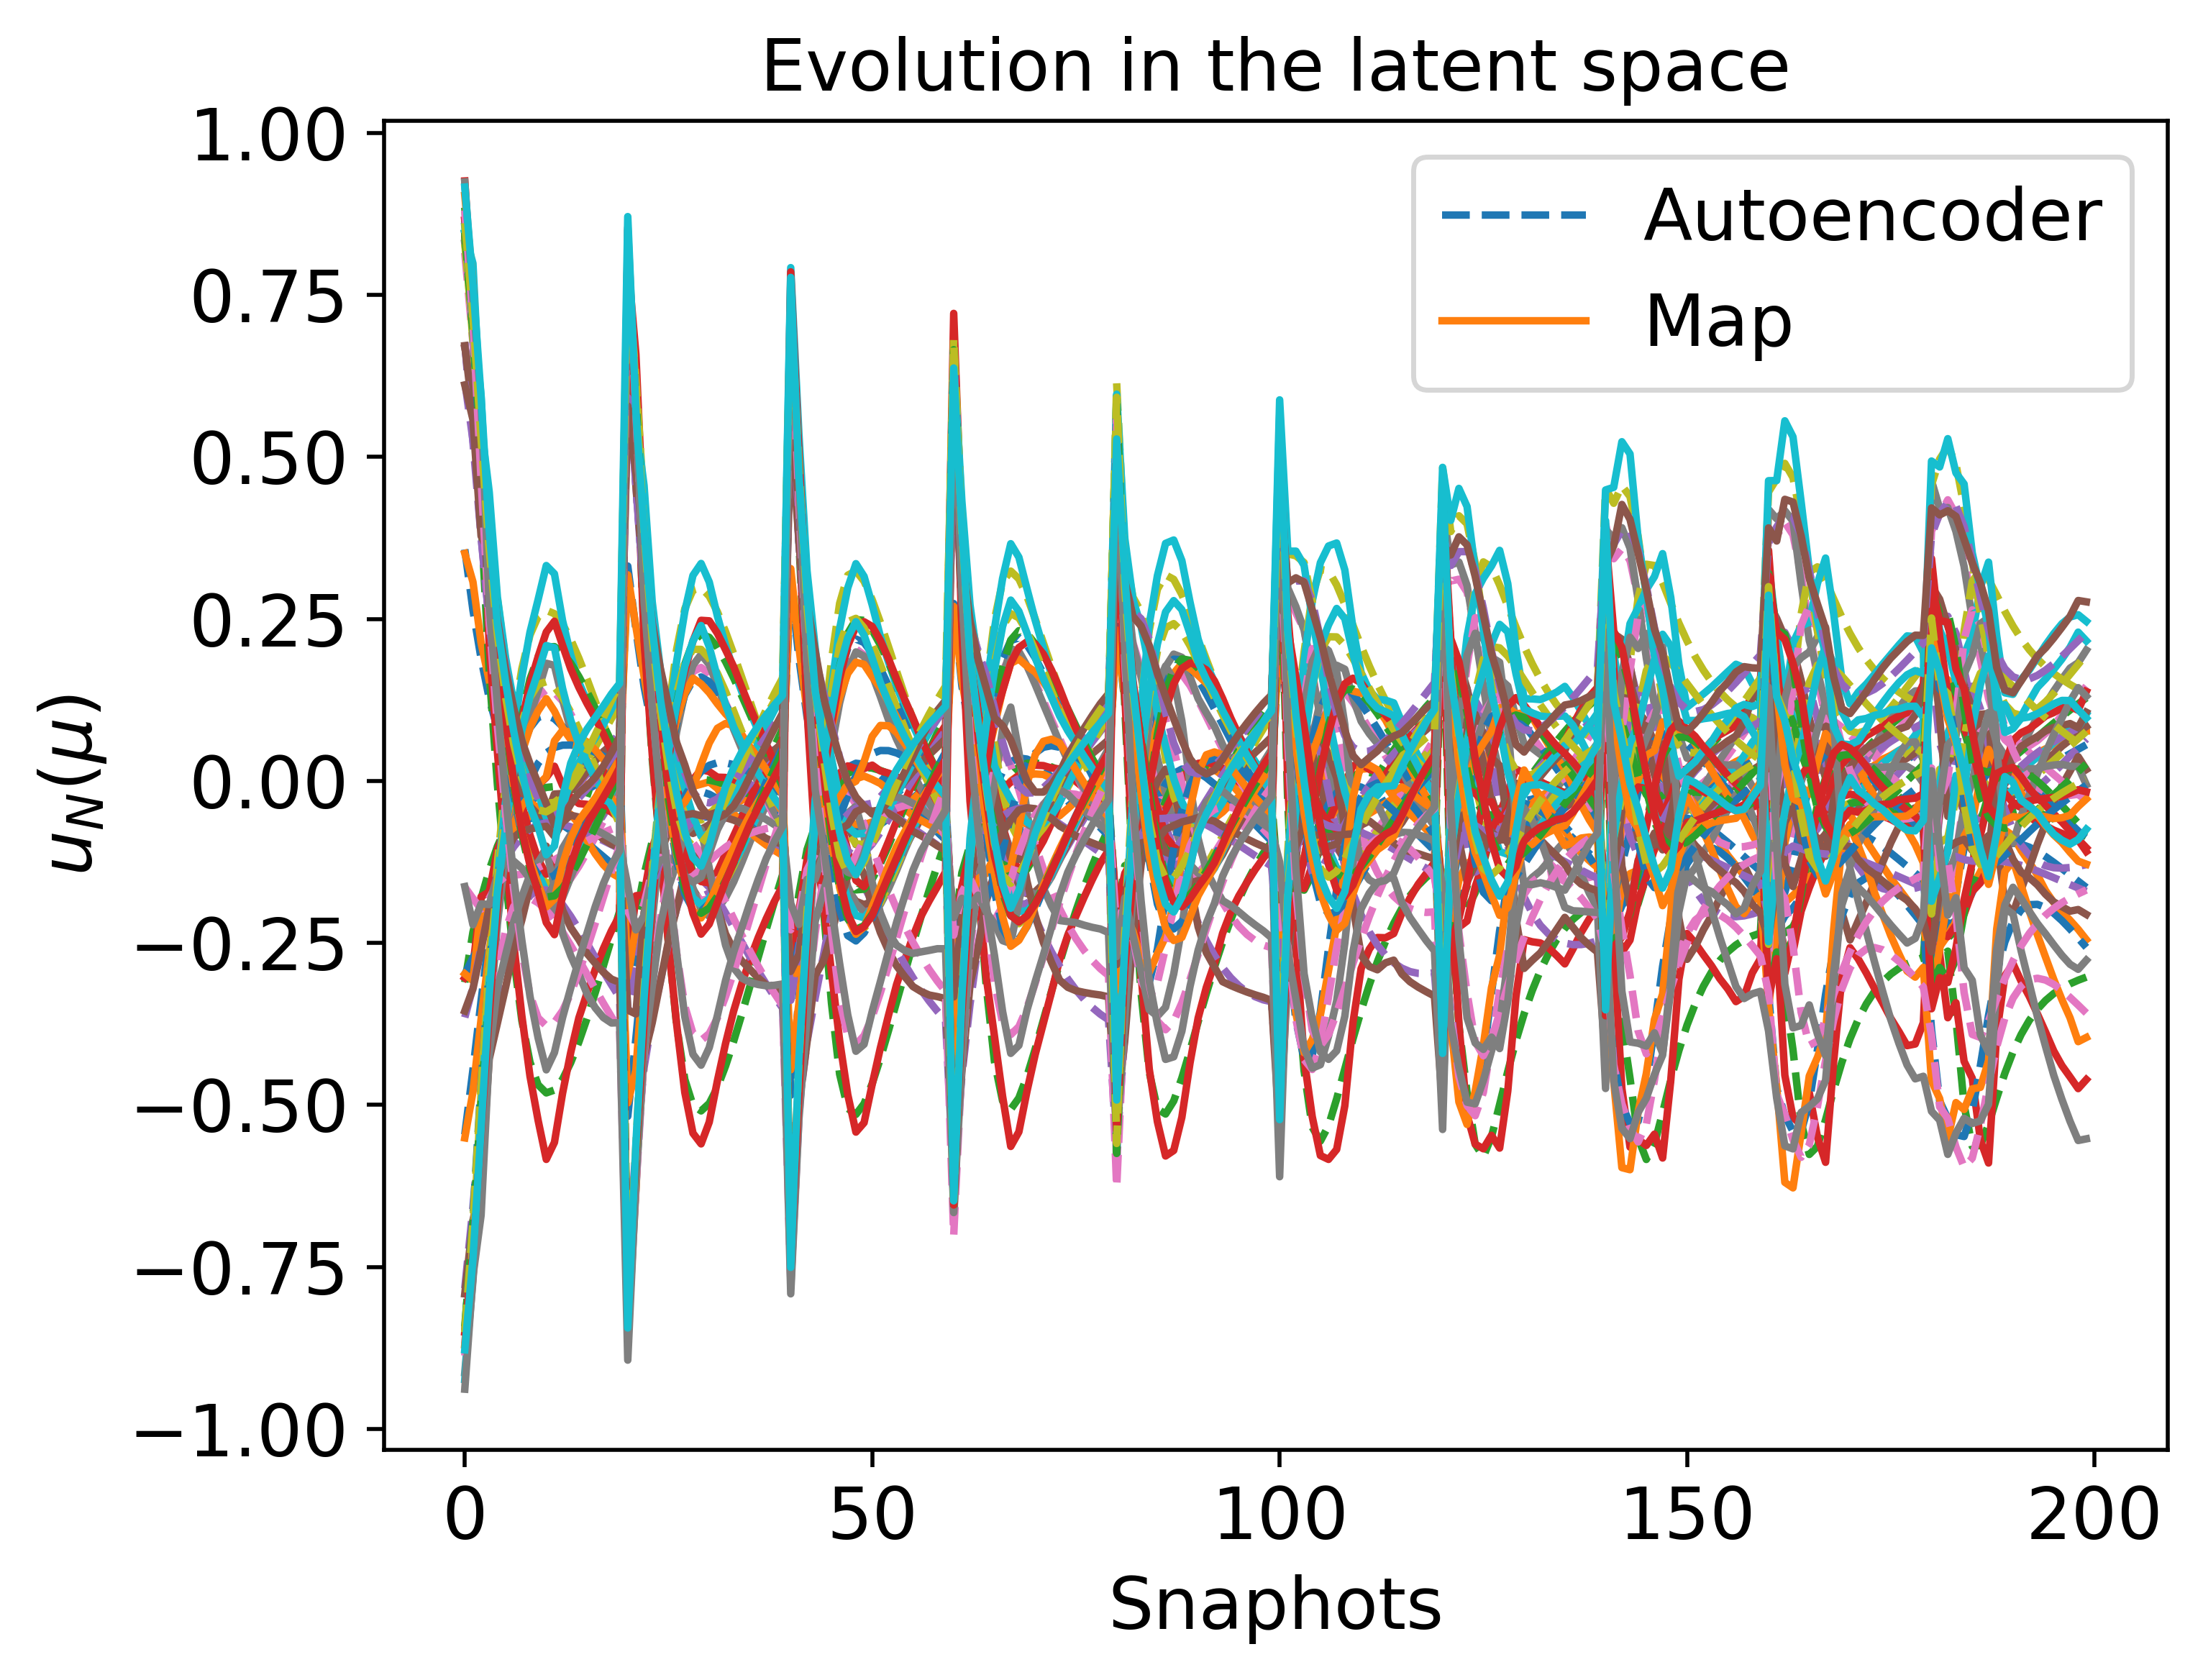

The data file committed next to this chart (first rows):
2.637245658725969055e-01, 6.869839062653613215e-01, 5.232900285122348283e-01, 6.760790569687918916e-01, 6.790269042629314411e-01, -4.457619717856318164e-01, -2.334893590035997113e-01, -6.574652665813420782e-01, -7.191199417153781859e-01, -7.138979198193780018e-01, -6.726494318059439426e-01, 6.909534429987570503e-01, 5.389959184166972506e-01, -7.443855795652210006e-01, 6.946529210505867358e-01, -2.727085872160354141e-01, -6.844119876424451521e-01, -3.185797134733105995e-01, -1.813261310605603360e-01, -6.807844055704123098e-01, 6.981235785168501407e-01, 6.976346174659533439e-01, 5.259827878446828864e-01, 7.090784250731352323e-01
1.888204520791733343e-01, 4.046742611515397048e-01, 3.762681473885334249e-01, 5.122800846792783247e-01, 4.859218902667531426e-01, -3.389898857529521914e-01, -1.816676377739930015e-01, -5.165058820686520002e-01, -5.253514653383757338e-01, -4.832820475343603261e-01, -4.669983176444529316e-01, 5.049431644045302425e-01, 3.791733404449251776e-01, -5.549433606885290082e-01, 5.456519465774163358e-01, -2.505403576652120989e-01, -4.965394404469004042e-01, -2.558826464573850656e-01, -1.978072045529630785e-01, -4.711536850304731128e-01, 4.867366746077229078e-01, 5.103448079007005811e-01, 4.296472608523692616e-01, 4.638595731864390004e-01
1.274594341424556965e-01, 1.669024228736200599e-01, 2.464430507383239821e-01, 3.523311858782661732e-01, 3.130123043019577556e-01, -2.405217432199087679e-01, -1.374840568806320606e-01, -4.116714135014422626e-01, -3.481213671783908170e-01, -2.792734531767329109e-01, -2.901156705837271699e-01, 3.424668042992146111e-01, 2.443286201325217122e-01, -3.988533513957666088e-01, 4.025340384533623861e-01, -2.054009422156833353e-01, -3.245641426793363649e-01, -1.969606074432547205e-01, -1.811797456179641830e-01, -2.887392963845174521e-01, 3.006954186254606198e-01, 3.359327562667430156e-01, 3.337292870063252592e-01, 2.469868416125002852e-01
4.554424121826870092e-02, -1.473637454251758849e-01, 5.128988742954544017e-02, 1.056754682035814380e-01, 8.033022734191090641e-02, -1.135561161557292614e-01, -7.265512413586829032e-02, -2.831970693800668348e-01, -1.037155318889482758e-01, -4.777428724540051450e-03, -6.751527195600440234e-02, 1.198266037993062361e-01, 8.026303488917056750e-02, -2.306667227580227464e-01, 1.859359761135660483e-01, -1.114092608344072199e-01, -7.484151156503164593e-02, -1.221759266348172168e-01, -1.468412374376307505e-01, -5.038782787873320734e-02, 5.909548038713386547e-02, 8.545764494315663540e-02, 1.761598077019440600e-01, -4.929648205245244774e-02
-2.233218935867092858e-02, -4.339942809040862604e-01, -1.231087955474636647e-01, -1.209354092047588008e-01, -1.157405454909542358e-01, -5.793990110721724401e-02, -2.142753149465307511e-02, -1.768595491644552320e-01, 1.035597787700235500e-01, 2.251823334921285724e-01, 8.192933326587863163e-02, -9.737384693699741023e-02, -2.625165358039718150e-02, -1.805962223251376675e-01, 1.483175709966981027e-03, 1.941483500674589819e-03, 1.573055025897669712e-01, -7.435015388966313699e-02, -1.392213173750686539e-01, 1.291207573783622053e-01, -1.236380580119350731e-01, -1.363538031323421884e-01, 2.555057802130245807e-03, -3.297816792571669486e-01
-3.693460231633537150e-02, -4.813739888687413870e-01, -1.540497503169576399e-01, -1.709251551223808507e-01, -1.572646702104432137e-01, -5.675627358849708037e-02, -9.961242213472942808e-03, -1.683093826716004493e-01, 1.406685672483021510e-01, 2.634346286180806462e-01, 1.017614056246141652e-01, -1.417213389644625954e-01, -4.140799261549549942e-02, -1.993923015282161315e-01, -3.456887049049604116e-02, 4.314916021655212930e-02, 2.067798229154524381e-01, -6.467575421977521388e-02, -1.278145471645498188e-01, 1.532500981971074983e-01, -1.512826057894926524e-01, -1.793229177858594314e-01, -4.435969191020502217e-02, -3.778068581333269282e-01
-3.674772806048762913e-02, -4.769563648163528402e-01, -1.517855045356838739e-01, -1.727831590641999426e-01, -1.567115342063645778e-01, -6.126022128738142086e-02, -8.798461504651624784e-03, -1.767871681728131195e-01, 1.367425905256730023e-01, 2.581511447797087966e-01, 9.606807086498780901e-02, -1.390885987277765412e-01, -3.760647022257577327e-02, -2.145740875894215915e-01, -3.301453162654361534e-02, 5.171231706498641278e-02, 2.073708428567445361e-01, -6.487220336786592156e-02, -1.215125147851641579e-01, 1.453516922088340935e-01, -1.456267865652485505e-01, -1.771762850343497342e-01, -4.902285788140354345e-02, -3.724647180695507265e-01
-2.816707882903249707e-02, -4.347454167866353081e-01, -1.284803476836513525e-01, -1.505080860375431484e-01, -1.313005713208705294e-01, -7.629631234049513711e-02, -1.160722289795367360e-02, -2.089275797499788589e-01, 1.033857738726372960e-01, 2.183158454625705736e-01, 6.768340710415650385e-02, -1.066030320343137189e-01, -1.757193797990163134e-02, -2.536479127467535233e-01, -8.394913855855038257e-03, 5.542958748398324476e-02, 1.817836226815932599e-01, -7.073158495494714926e-02, -1.073222702177549226e-01, 1.062681677779287459e-01, -1.123251952913780771e-01, -1.465382819324588526e-01, -3.766596818854741485e-02, -3.280346899979543762e-01
-2.149519023227696932e-02, -4.028005186947056226e-01, -1.115345169147228532e-01, -1.316585243787841142e-01, -1.114386180716546576e-01, -8.566641000505667569e-02, -1.460212618383094525e-02, -2.291921933270604783e-01, 7.932733915454016904e-02, 1.894696947884770555e-01, 4.862181293267823362e-02, -8.272181301338805970e-02, -3.999279780709060449e-03, -2.757298972495184630e-01, 1.000014114198848406e-02, 5.326596874678717758e-02, 1.611863469085732525e-01, -7.528884400677773869e-02, -9.993223118061607402e-02, 7.994415001454360792e-02, -8.935187192398846845e-02, -1.236320904233870616e-01, -2.603992050296228752e-02, -2.954499232749723814e-01
-1.393889832294617319e-02, -3.663633474068620499e-01, -9.275549247431716382e-02, -1.099346218457279839e-01, -8.898548087716892652e-02, -9.571731414515706471e-02, -1.824780888283396643e-02, -2.505871162151004916e-01, 5.274691648180053483e-02, 1.573756013099219808e-01, 2.786719604124799146e-02, -5.631223654383928079e-02, 1.081198404300611274e-02, -2.983596602588447499e-01, 3.046888505641843700e-02, 4.944389051972303967e-02, 1.377695960230505556e-01, -8.049069027714741975e-02, -9.274933326780417098e-02, 5.136965486072772591e-02, -6.425831916022251011e-02, -9.809404096742932455e-02, -1.224533861450993223e-02, -2.589191990055387249e-01
-5.818804178315694145e-03, -3.269129569429742865e-01, -7.292475312864439563e-02, -8.641898868816030865e-02, -6.498730489890366946e-02, -1.061631979136526266e-01, -2.234855405379922166e-02, -2.722825681015225707e-01, 2.481136023319818404e-02, 1.234305694657960861e-01, 6.154285882050102886e-03, -2.857999306500654674e-02, 2.633080845726156263e-02, -3.208918011154598959e-01, 5.209054504542956487e-02, 4.440538692089687073e-02, 1.126617129265775757e-01, -8.613469563346304314e-02, -8.600678023987502752e-02, 2.168731847997803358e-02, -3.806331495949093202e-02, -7.108199148176638782e-02, 2.906673650751145921e-03, -2.199784606138495135e-01
2.000596904904251155e-02, -2.009823178689482681e-01, -1.175355149508462357e-02, -1.178367681317861113e-02, 9.894388735854625985e-03, -1.380476910335284024e-01, -3.614109594832228683e-02, -3.344146242281524906e-01, -6.004129086309643176e-02, 1.947007064318499736e-02, -6.031154380615778854e-02, 5.544427359688519630e-02, 7.396781484054935907e-02, -3.840626223095535141e-01, 1.184635850927537454e-01, 2.464209221883169668e-02, 3.403875717233240117e-02, -1.044630481657031623e-01, -6.968598708906226236e-02, -6.695528689571950132e-02, 4.099072811326810034e-02, 1.181763753028628253e-02, 5.175843251328866856e-02, -9.892827658412448044e-02
3.316882276783287287e-01, 8.196434234632666849e-01, 6.312825069233033437e-01, 7.721732094617833608e-01, 7.898716157717697861e-01, -5.175348349384236712e-01, -2.863150991700396664e-01, -7.325396992770164539e-01, -8.188249129450295705e-01, -8.266536465454356053e-01, -7.965894212378737960e-01, 7.951255065221678464e-01, 6.289594897232815285e-01, -8.370946906641846263e-01, 7.891369222283500795e-01, -3.135823540745815707e-01, -7.919647480220716185e-01, -3.541021979788882001e-01, -2.008664579366015168e-01, -7.953403627668326203e-01, 8.118301740271274269e-01, 7.977770437634555956e-01, 5.916286760830699043e-01, 8.234433449848923559e-01
1.458454596893173361e-01, 2.252242798146965319e-01, 2.817617823190861071e-01, 3.841512744350666919e-01, 3.485888530725994583e-01, -2.672730516698559322e-01, -1.448401528900686575e-01, -4.420684699539636497e-01, -3.806796448165497559e-01, -3.185456139352747518e-01, -3.366550216327810485e-01, 3.866373837833782523e-01, 2.861654036760903352e-01, -4.230529841663037693e-01, 4.268455069094502230e-01, -2.177457462951630784e-01, -3.566574606980266737e-01, -2.202435189866658316e-01, -1.890913030777733039e-01, -3.219429106321302636e-01, 3.373223040547037033e-01, 3.664902379829680923e-01, 3.567441448411038940e-01, 2.979729502471024638e-01
7.947271729670024598e-02, 3.435077550559003517e-02, 1.425708853428016842e-01, 2.100962647942493100e-01, 1.776592650255486849e-01, -1.629056178367292995e-01, -9.303544517761586086e-02, -3.668320550622783949e-01, -2.105724489930433652e-01, -1.358074326224353034e-01, -1.640476939274679025e-01, 2.366090459393939138e-01, 1.642488040837265517e-01, -2.946332495289148423e-01, 2.643337785684508612e-01, -1.407281529874239989e-01, -1.811083100103935417e-01, -1.610930091810935105e-01, -1.372613319876852811e-01, -1.497294507683225584e-01, 1.615003052623916469e-01, 1.905384679579244511e-01, 2.467329939575212960e-01, 1.138602729974186878e-01
3.666902020200796253e-02, -1.097358862373701283e-01, 4.268493859380762673e-02, 8.911528975683688514e-02, 6.497050170941530423e-02, -9.642967258027961008e-02, -5.838027770428825397e-02, -3.093023013277167999e-01, -9.300673765870894061e-02, -5.760117495887553604e-03, -5.385600320397171403e-02, 1.333862726282594446e-01, 8.461456098589238695e-02, -2.117112678558945305e-01, 1.536822703232209320e-01, -9.333823920757418346e-02, -6.018439162780678947e-02, -1.247111655500341837e-01, -1.180123851195983287e-01, -3.311668682007062187e-02, 4.478873838646738048e-02, 6.874575893812848171e-02, 1.693337009995612152e-01, -2.056978797848651661e-02
6.344920388530517208e-03, -2.517016145483319534e-01, -3.720033822008908531e-02, -3.999475776383137199e-03, -2.133218870404008857e-02, -5.680031243841617006e-02, -3.422495969982938813e-02, -2.499187439638277108e-01, 2.963035251362531632e-03, 1.080222505637715574e-01, 2.621114656540255577e-02, 4.599768879382230835e-02, 2.680470797678814743e-02, -1.467849351866573337e-01, 7.295884012599089530e-02, -6.771042754557025922e-02, 3.687142919800366625e-02, -1.037133896376219860e-01, -1.288989551714343207e-01, 6.034055836050103427e-02, -4.771491468384764234e-02, -2.866046834453878436e-02, 1.095272117888605734e-01, -1.485831055592944649e-01
-1.859888603064587670e-02, -3.772720997074512916e-01, -1.026894653039334693e-01, -8.096251201687995613e-02, -9.458446801306773233e-02, -3.371522194578957521e-02, -1.675004178306898836e-02, -1.958961724029679441e-01, 8.359572176469955151e-02, 2.033726483420613962e-01, 8.937264612428835742e-02, -3.489100404318506987e-02, -2.009618448486228531e-02, -1.033751521061529177e-01, 1.027687565778572822e-02, -4.709414430206741720e-02, 1.195452285576025508e-01, -8.818386325803924397e-02, -1.463335452124473191e-01, 1.349795682042752576e-01, -1.235945286595362541e-01, -1.094922213458204008e-01, 5.658591593475510023e-02, -2.651755047095665230e-01
-3.828691236563984412e-02, -4.605266295369805918e-01, -1.484707402116940689e-01, -1.379958301161421375e-01, -1.500504385668892104e-01, -2.132961793707885065e-02, -5.335378910121696752e-03, -1.614265893002139740e-01, 1.399762314152369069e-01, 2.658409035332578996e-01, 1.330109519004338825e-01, -9.994856370768247233e-02, -5.514763682995351551e-02, -8.847724242201117362e-02, -3.287571433132358001e-02, -2.388209475317368269e-02, 1.803833820658834186e-01, -7.392255415464875357e-02, -1.525002007349178790e-01, 1.826615976759344007e-01, -1.743685754186506398e-01, -1.664053063029288237e-01, 1.242874116646449853e-02, -3.473727188224043361e-01
-5.074153995864862099e-02, -5.004560105940097925e-01, -1.725784120657010978e-01, -1.716397100116630325e-01, -1.826683399764373328e-01, -1.620939238614925448e-02, 5.999956137949776034e-04, -1.485778973964015093e-01, 1.688801075034918886e-01, 2.947547290440383216e-01, 1.555260487162222760e-01, -1.404220186452953545e-01, -7.550912271057966252e-02, -9.486637394910601984e-02, -5.528162928888123023e-02, -1.703213570094986489e-03, 2.148667379714855052e-01, -6.231068985247922160e-02, -1.468968461064332764e-01, 2.032206890573964864e-01, -1.980894202092241818e-01, -1.964749267144762501e-01, -1.731471623545041694e-02, -3.895927016856848835e-01
-5.591176315695704779e-02, -5.091640736880823637e-01, -1.789194058338821891e-01, -1.843816070137006546e-01, -1.942692292926705144e-01, -1.635883944256864148e-02, 2.365326612842538062e-03, -1.513884679572108927e-01, 1.751144971287169616e-01, 2.984139007535356325e-01, 1.604785856571915303e-01, -1.567398061295722234e-01, -8.226164964890424203e-02, -1.122572047405974854e-01, -6.023982572676773312e-02, 1.462927904707351720e-02, 2.264424545782455778e-01, -5.508788274181629363e-02, -1.358981919992719167e-01, 2.030716406049554446e-01, -2.006649434345603999e-01, -2.041482394498167763e-01, -3.167132344927764409e-02, -4.003709543411000937e-01
-5.105084672813070545e-02, -4.729606916993053245e-01, -1.594286188026056150e-01, -1.686149231794944192e-01, -1.761131385532746507e-01, -2.734526204230141450e-02, -1.536825096509811120e-03, -1.823327631479221833e-01, 1.461169541204336841e-01, 2.611207857749001660e-01, 1.378483987249342069e-01, -1.403069244798967607e-01, -6.905691004707747993e-02, -1.600706485638194176e-01, -3.766438498207271696e-02, 2.816253132803351461e-02, 2.062855584350548332e-01, -5.281354142144181057e-02, -1.123489487254531460e-01, 1.662363820406868586e-01, -1.690301219738991889e-01, -1.780404813020537713e-01, -2.759277203240025067e-02, -3.656236198702169649e-01
-4.422004092287135091e-02, -4.398832276378300543e-01, -1.411995560564978658e-01, -1.490006902254712162e-01, -1.555352596831471312e-01, -3.622376520295106372e-02, -5.546933761074797353e-03, -2.037655071443312538e-01, 1.206755775928881891e-01, 2.304473753983293793e-01, 1.177501339227430277e-01, -1.183561565564331536e-01, -5.515141116670131682e-02, -1.863202045806590101e-01, -1.774878092519260181e-02, 2.807306013629388280e-02, 1.844337866272611481e-01, -5.584705175561227586e-02, -1.021980654420471812e-01, 1.383003191832032908e-01, -1.438639182810408368e-01, -1.539223618876036925e-01, -1.609199787520642841e-02, -3.327607472479550133e-01
-3.585888499234266696e-02, -4.014351951177536071e-01, -1.203355703431296247e-01, -1.253938101346915857e-01, -1.312079028912631062e-01, -4.639172220742312364e-02, -1.028886005163035661e-02, -2.265215733431456546e-01, 9.196924113442089821e-02, 1.959920552045632258e-01, 9.484406143948000134e-02, -9.200893800293109825e-02, -3.891928193502926236e-02, -2.126144660730817648e-01, 4.788207669420425396e-03, 2.509535159497174733e-02, 1.588102151813242380e-01, -6.056145217321904500e-02, -9.354130261925230894e-02, 1.076430235442347172e-01, -1.160399736804012677e-01, -1.264096096895964139e-01, -1.370423973795740179e-03, -2.946897593689733474e-01
-2.658300670407737903e-02, -3.597624722576285294e-01, -9.810712304025434594e-02, -9.950273086992769689e-02, -1.048454272606984955e-01, -5.735337766432929002e-02, -1.548590130621776799e-02, -2.494627972636000446e-01, 6.174731162458196171e-02, 1.596900723493728802e-01, 7.043730554213982475e-02, -6.336780976594058590e-02, -2.143561332584410437e-02, -2.382552809802621352e-01, 2.861218164418113594e-02, 2.007063463075317924e-02, 1.311737803043864503e-01, -6.640779689358021487e-02, -8.640735132518123640e-02, 7.588792851766140712e-02, -8.707575371962036903e-02, -9.722319364233515671e-02, 1.522721016189983352e-02, -2.537424332136578031e-01
-6.766311793880191300e-03, -2.724982463566651969e-01, -5.251990210043881030e-02, -4.503061561386856315e-02, -5.009490885392665904e-02, -8.035041826430418255e-02, -2.655965098480813844e-02, -2.933604139561972746e-01, 8.690786582842841956e-04, 8.636014237924548309e-02, 2.020730855874654230e-02, -4.155911019707790935e-03, 1.481979800385630625e-02, -2.859731084585256933e-01, 7.701963269424307035e-02, 6.062966746494540156e-03, 7.403097299964517264e-02, -8.009078745515182951e-02, -7.644719170055885860e-02, 1.298388643569862305e-02, -2.923704575760589439e-02, -3.787850949552593049e-02, 5.088441594852024380e-02, -1.691767100752565312e-01
3.325190563505716918e-03, -2.288522383058941567e-01, -3.002252640572105127e-02, -1.771400882898593529e-02, -2.291019006025588403e-02, -9.196746229725005772e-02, -3.221951855102438839e-02, -3.136750512787317424e-01, -2.861158902995760214e-02, 5.078884169538719351e-02, -4.708755340502758166e-03, 2.499223094850006738e-02, 3.288935102768890395e-02, -3.076692098298690614e-01, 1.007148279333177077e-01, -2.199529150304398682e-03, 4.575195564509063062e-02, -8.747952601375849624e-02, -7.340673346127037091e-02, -1.704369591422841973e-02, -1.346194394864228113e-03, -8.889143268223454256e-03, 6.901054415924526286e-02, -1.274531758347114963e-01
2.323750287680924689e-02, -1.445489951502887116e-01, 1.325642050752418727e-02, 3.533438325341448777e-02, 2.948643274349028315e-02, -1.148372345144621220e-01, -4.346477823627924869e-02, -3.504782135499317497e-01, -8.421968559309962743e-02, -1.626604035695194961e-02, -5.293472936084823305e-02, 8.059471907012395742e-02, 6.800760445910349061e-02, -3.465395432880390980e-01, 1.459708686469957106e-01, -2.010087746804720132e-02, -8.603104496877891569e-03, -1.026819100380475802e-01, -7.059907361080608457e-02, -7.292069837434782265e-02, 5.121734691270572043e-02, 4.625161738552056867e-02, 1.045944181825704256e-01, -4.782916026918507257e-02
4.684767231217091404e-02, -4.969590216880219458e-02, 7.286334268145935877e-02, 1.258216933828522899e-01, 9.264956488707221105e-02, -1.102677387275965565e-01, -6.876941710992344470e-02, -3.345594472655402107e-01, -1.254840069128375646e-01, -4.825136309096336035e-02, -8.404983517508650415e-02, 1.627944008953116639e-01, 1.051831156808773760e-01, -2.351620820963573610e-01, 1.828742010657182226e-01, -1.062446510673931421e-01, -9.417075444423560204e-02, -1.302467103586725516e-01, -1.119513336844237122e-01, -6.435573431982673231e-02, 7.574544985305202427e-02, 1.035074641534084183e-01, 1.913697455061853514e-01, 2.833283049006402043e-02
-4.493024384849179237e-02, -4.523762182886583716e-01, -1.472079191166267009e-01, -1.251299618239674893e-01, -1.642763907523636935e-01, 5.525718784340912307e-03, -2.730526553804010510e-03, -1.565442364696002508e-01, 1.483752631118671617e-01, 2.740390297501530403e-01, 1.635592471513753476e-01, -9.540256979009657801e-02, -7.999293593120242185e-02, -2.484122225177463894e-02, -3.389533702369709744e-02, -5.559395070531265859e-02, 1.760119749822282309e-01, -6.567305222231809014e-02, -1.538324305116545720e-01, 2.088377689318970665e-01, -1.983976272368409011e-01, -1.662653661803948635e-01, 3.681761796098968059e-02, -3.378532683296840422e-01
-6.474926952061256513e-02, -5.052714820818822172e-01, -1.864070062837475117e-01, -1.788040892411130178e-01, -2.117001874084857294e-01, 2.136010402055568691e-02, 1.124618839156645012e-02, -1.385693997867194216e-01, 1.918286264282909603e-01, 3.175673295230577176e-01, 2.050766542654257341e-01, -1.464498394535452830e-01, -1.083621609992111018e-01, -1.684386933868487965e-02, -7.768498033495216393e-02, -2.238666538806287701e-02, 2.277373791226009192e-01, -5.161772000914431613e-02, -1.398420104768064720e-01, 2.456477113159350190e-01, -2.386108057605103028e-01, -2.127519600980080361e-01, -3.922940794574398225e-03, -3.933143703027069948e-01
-7.508298793356336931e-02, -5.146549613250234190e-01, -2.020819120857376416e-01, -2.051946930761758825e-01, -2.301944745860159958e-01, 2.734027376747867610e-02, 1.884923045598647234e-02, -1.443771591656898834e-01, 2.037758117284411974e-01, 3.242889689236632678e-01, 2.190612462856599552e-01, -1.680395610500574066e-01, -1.167385287505624675e-01, -3.598768743364365308e-02, -9.724518757991361395e-02, 8.386182984677753235e-03, 2.490254083250528216e-01, -4.233196937623406181e-02, -1.155013713441650214e-01, 2.509829318200782478e-01, -2.468131126062942660e-01, -2.288248877994026043e-01, -2.818790098556481563e-02, -4.066138268360995900e-01
-7.723607282039696154e-02, -4.980716945683176800e-01, -2.005905592714527508e-01, -2.094859552421582394e-01, -2.273381767445985246e-01, 2.576193297313263131e-02, 2.114851825952282147e-02, -1.627910326425695831e-01, 1.944293123252294198e-01, 3.081991612220369992e-01, 2.136344557229150620e-01, -1.670042660092830311e-01, -1.111108708688293700e-01, -6.714594975516369191e-02, -9.772107938064850119e-02, 2.997080148763867427e-02, 2.478384049858163296e-01, -3.853638791931945223e-02, -9.176778399701999989e-02, 2.363152865226714749e-01, -2.345290065276528779e-01, -2.234662974145807390e-01, -3.684744543626994329e-02, -3.930357053201062323e-01
-7.374746810847462863e-02, -4.670235358962414596e-01, -1.884603058101129158e-01, -1.991033497977368893e-01, -2.113123377404212133e-01, 1.914409792401968596e-02, 1.984273795478634292e-02, -1.864922932650669440e-01, 1.728319794289797096e-01, 2.796243131577754171e-01, 1.966244278371513943e-01, -1.515193822354008180e-01, -9.729795084786892201e-02, -1.016569253500298337e-01, -8.594276345447390830e-02, 4.213991014948732794e-02, 2.327352081794490379e-01, -3.926170017970814080e-02, -7.270108769449985797e-02, 2.107059725567043129e-01, -2.110896363770806694e-01, -2.052662424652618445e-01, -3.423123892819505965e-02, -3.640605794583350319e-01
-6.678760948557596611e-02, -4.280960288250411083e-01, -1.702954557780528566e-01, -1.799131045547558150e-01, -1.879442606799865412e-01, 9.446494215132371711e-03, 1.632105589769836107e-02, -2.117529811819053587e-01, 1.448955270885507463e-01, 2.447656184741674734e-01, 1.733264310345618286e-01, -1.277476248482384835e-01, -7.920797200654357273e-02, -1.357226401117223313e-01, -6.713786833326304548e-02, 4.704848959584297802e-02, 2.097977610185538799e-01, -4.315382912430921342e-02, -5.858345561781948957e-02, 1.797793331713474774e-01, -1.822375832127132445e-01, -1.800755215660582720e-01, -2.446176525120031045e-02, -3.267381912420130319e-01
-5.782274340105821031e-02, -3.851245412193494144e-01, -1.489476483252604178e-01, -1.557672700890068151e-01, -1.608372399310917800e-01, -2.024380382493376918e-03, 1.150123554467801477e-02, -2.367628193033404493e-01, 1.141203873321418039e-01, 2.072044032174878148e-01, 1.469052438451091125e-01, -9.966537624698557085e-02, -5.912773864844675376e-02, -1.678419294345190604e-01, -4.463772785055064585e-02, 4.686807047894123862e-02, 1.827942310304197238e-01, -4.910719787953436027e-02, -4.863712772947238056e-02, 1.467925953037725328e-01, -1.512184419065684682e-01, -1.514503920261780490e-01, -1.044689679328097802e-02, -2.852762452367471058e-01
-3.718179873145339293e-02, -2.956125140100593351e-01, -1.027969559125107568e-01, -1.012084740970506935e-01, -1.030347395693909512e-01, -2.732620072132531386e-02, -1.661288749814219775e-06, -2.829956453798445626e-01, 5.123277954581512139e-02, 1.314423047560637214e-01, 9.119641996710356469e-02, -3.928364083109840005e-02, -1.752428909560898099e-02, -2.245346598101672642e-01, 4.311176194754772970e-03, 3.719596423672190399e-02, 1.246238857317640419e-01, -6.438488706176435927e-02, -3.805932679752970643e-02, 8.124545528739224309e-02, -8.903075701626017580e-02, -9.137270904070281252e-02, 2.360037585351633035e-02, -1.991855615334203189e-01
-2.641058027226338839e-02, -2.515675316710093701e-01, -7.959413886909233460e-02, -7.313954353886331639e-02, -7.431071730006311160e-02, -4.034493194044854597e-02, -6.138911909329548659e-03, -3.036478271435215093e-01, 2.090685255063728237e-02, 9.517647864791402290e-02, 6.355142276432644566e-02, -9.282256411462222814e-03, 2.905122078135076533e-03, -2.490542824562722024e-01, 2.891404196324572073e-02, 2.954990792796988869e-02, 9.555477736828696389e-02, -7.286836764129478450e-02, -3.623922452379377962e-02, 5.030056538481743333e-02, -5.936474753670444721e-02, -6.183853671517151179e-02, 4.176959466257192805e-02, -1.571339116461531460e-01
-1.566819243396231839e-02, -2.089823480044103454e-01, -5.685877053225863592e-02, -4.538696709688807424e-02, -4.637044050244749915e-02, -5.331595726138130265e-02, -1.234065693917129648e-02, -3.225662789955100473e-01, -8.110209588567538624e-03, 6.063252199151563521e-02, 3.659436102674013674e-02, 1.981279307535731976e-02, 2.273644379385929976e-02, -2.711789911025042077e-01, 5.298505292768981856e-02, 2.077214011721211645e-02, 6.721148594207888849e-02, -8.158185821112483305e-02, -3.618086562276132123e-02, 2.105795224399198418e-02, -3.109317949756387756e-02, -3.327709794289059747e-02, 6.002274179633593915e-02, -1.166958368852260564e-01
5.244202275251330300e-03, -1.297739384352349923e-01, -1.352481645215683655e-02, 7.972142567879324931e-03, 6.301416157668900293e-03, -7.869294453571190617e-02, -2.467434048025966137e-02, -3.553437519640259556e-01, -6.161348672341489946e-02, -2.528492073006782283e-03, -1.453462014099159150e-02, 7.429322031905684354e-02, 6.015106778499325346e-02, -3.088726522609336334e-01, 9.876732286860594179e-02, 1.034590203748129208e-03, 1.362332387998708809e-02, -9.913776698941363652e-02, -4.028192857088949003e-02, -3.191456472495635827e-02, 2.086147318401664411e-02, 2.015407121678786453e-02, 9.578865777143082127e-02, -4.202481425288182026e-02
1.528010472783800609e-02, -9.360936403034517128e-02, 6.901731610958330293e-03, 3.326938670495107470e-02, 3.083689698454149947e-02, -9.098492125685524179e-02, -3.074348900034220775e-02, -3.693290049790597940e-01, -8.601274601877353931e-02, -3.101025301447507890e-02, -3.852742485313780108e-02, 9.945903265457385622e-02, 7.761345414967861511e-02, -3.247400945117595028e-01, 1.203219628261915086e-01, -9.561863213987253571e-03, -1.141792135979474015e-02, -1.077964349021464652e-01, -4.406599181372843066e-02, -5.564877358639762350e-02, 4.451345645619245867e-02, 4.486923496705349373e-02, 1.130337972356230958e-01, -8.134702304181512175e-03
7.644673413553079722e-02, 6.713690050818524758e-04, 1.342506997244455325e-01, 2.009351943245030747e-01, 1.560740854324791649e-01, -1.556826075137712206e-01, -9.824993854462395204e-02, -3.447674321024205568e-01, -1.843205823493230533e-01, -1.029643852802230169e-01, -1.500638465896585172e-01, 2.122811375252297850e-01, 1.455290757330915674e-01, -2.656217815918111014e-01, 2.561055625842290073e-01, -1.559054522759207306e-01, -1.635932375626366342e-01, -1.509844905364818024e-01, -1.495458026964295584e-01, -1.247831331882019584e-01, 1.358443634806813238e-01, 1.706059136578666202e-01, 2.408814555066855767e-01, 7.681785878673445811e-02
9.630859334665092808e-03, -3.173708791258090245e-01, -1.391529210306667076e-02, 5.320528860149134620e-02, -3.669337469503626548e-02, -4.956632168104097014e-02, -6.422395935535130107e-02, -1.786558220571553279e-01, 2.193252745958923500e-02, 1.495125878257189678e-01, 4.754357175557059889e-02, 1.500467607230338701e-02, -3.476812936090875605e-02, -4.466930066193267046e-02, 1.335063520724649455e-01, -1.795597403458438213e-01, 1.139970337111033058e-02, -7.988114335200913185e-02, -2.076165728314083025e-01, 9.069791250025811824e-02, -7.910884802987490361e-02, -1.615467898902640809e-02, 1.633283493563841837e-01, -2.032609574932604801e-01
-2.143255734218892442e-02, -4.329507912689395943e-01, -8.625828436471051630e-02, -3.148787633155583632e-02, -1.208264930182013641e-01, -1.249627956471064012e-02, -3.734197260011414693e-02, -1.291712364217054432e-01, 1.098346314809170304e-01, 2.488984351226769531e-01, 1.305837038208970402e-01, -6.340774684650771209e-02, -8.734401011287622196e-02, 2.207904184387279173e-02, 5.574420411818113708e-02, -1.560213090227045019e-01, 1.022530485473728268e-01, -6.452660756317510349e-02, -2.151824632033282891e-01, 1.815693525521613616e-01, -1.699406955272761144e-01, -1.054777735662295740e-01, 1.131572088643297280e-01, -3.110434779377602710e-01
-4.808432169544191864e-02, -4.938765942943791898e-01, -1.436601009324998679e-01, -1.082498500273286340e-01, -1.820817476995042483e-01, 1.422418124338894335e-02, -1.045426160147009710e-02, -1.132569143363865299e-01, 1.693213989800932961e-01, 3.073632352950028124e-01, 1.884964454369705278e-01, -1.178380128939468807e-01, -1.150184267620818629e-01, 4.251401572718376681e-02, -1.691008478741425416e-02, -1.075666884223769604e-01, 1.752243177910985106e-01, -5.407440058821921802e-02, -1.933165589123503336e-01, 2.386346640105432293e-01, -2.277045581314967870e-01, -1.726861043865587086e-01, 6.006676268011404418e-02, -3.733932809304353340e-01
-6.648105830174586006e-02, -5.067514400448162037e-01, -1.777778475691975668e-01, -1.604294798832876789e-01, -2.136073815442196544e-01, 2.977780891732525331e-02, 9.825563037583449205e-03, -1.248476419167845464e-01, 1.945676998685080261e-01, 3.238865196276134450e-01, 2.166621056737573492e-01, -1.444365009467376559e-01, -1.219570066665893876e-01, 2.444335909891665395e-02, -6.648879132401394609e-02, -5.285712980419719764e-02, 2.174229789571445748e-01, -4.632795705012549003e-02, -1.530118494026592446e-01, 2.583860119196633720e-01, -2.489012450808057164e-01, -2.077878551571976373e-01, 1.771103418918966443e-02, -3.914205737356455939e-01
-7.748405839845635967e-02, -4.553025946325595652e-01, -1.890589998525731563e-01, -1.904174280297942501e-01, -2.104624716783895233e-01, 3.377813907880195671e-02, 2.726121168354238289e-02, -1.814209658854874230e-01, 1.771829432384852410e-01, 2.845539249264538717e-01, 2.099082819416415446e-01, -1.360287761090477332e-01, -9.923060036976838472e-02, -5.668675131270471679e-02, -9.552007569602682935e-02, 2.426417509400748823e-02, 2.274970323569686370e-01, -4.218031016577699494e-02, -7.686863135146634884e-02, 2.302908182962885020e-01, -2.244773825074585227e-01, -2.069875138795961578e-01, -1.857434684566949129e-02, -3.499517707768060593e-01
-5.885610309370407911e-02, -3.245696407759779967e-01, -1.421615190912678128e-01, -1.424477090823711989e-01, -1.400715610027621627e-01, 6.004710543171319463e-03, 2.164587302860473267e-02, -2.639374079576229937e-01, 9.466001314141880840e-02, 1.761408213884696483e-01, 1.389004749635721625e-01, -6.122761461077565887e-02, -3.688893874806314921e-02, -1.685221566866562937e-01, -5.341290674424197665e-02, 5.436580582897508618e-02, 1.644435776224009993e-01, -5.824304754895191089e-02, -2.579393922958162638e-02, 1.393354376566932618e-01, -1.378703781996977462e-01, -1.370524901996036937e-01, 1.328606126041147976e-03, -2.293442961164569860e-01
-3.913380907264330660e-02, -2.393543952603763569e-01, -1.000925905879252453e-01, -9.267888409441218944e-02, -8.565564648931521530e-02, -1.945621685145989752e-02, 1.065264518526462360e-02, -3.054229746636051845e-01, 3.719877822527354466e-02, 1.064027727205614227e-01, 8.462783304445538335e-02, -4.886531428298043246e-03, 4.824473840288073627e-03, -2.219245914844621970e-01, -9.643447543056847190e-03, 4.638557489480481244e-02, 1.112432079662445117e-01, -7.500980127886729132e-02, -1.916121653718463533e-02, 8.002887331902362733e-02, -7.999346085425058928e-02, -8.265669856242631452e-02, 3.195451124796664516e-02, -1.493943078815323511e-01
-2.882020240806273947e-02, -2.002984591458657482e-01, -7.881863701364971719e-02, -6.689511767074890480e-02, -5.929538885035126605e-02, -3.265695874185365472e-02, 4.409840565683375950e-03, -3.223705650497000752e-01, 1.033102405988777991e-02, 7.469508224312734757e-02, 5.822926948587100332e-02, 2.210241642780647747e-02, 2.439680245154230917e-02, -2.432453224223441735e-01, 1.297297155222967673e-02, 3.836504779058165504e-02, 8.491161186314423459e-02, -8.392731037615565326e-02, -2.061873756639642438e-02, 5.300754232851543485e-02, -5.322743926803070319e-02, -5.632097420664577275e-02, 4.877885925072390771e-02, -1.126800274267621416e-01
1.126275539447060652e-02, -7.387958054662542573e-02, 1.354076276028727283e-03, 3.202332264053007332e-02, 3.470915080332652447e-02, -8.469769789499194401e-02, -2.240875773786087793e-02, -3.685132278730931521e-01, -8.114943468153232309e-02, -2.809529062387156051e-02, -3.685346396797012369e-02, 1.162370265221599197e-01, 9.173717867010075522e-02, -3.001354859322586943e-01, 1.000233900508192275e-01, -8.228740564492614123e-03, -1.157934466091166403e-02, -1.190986981570660158e-01, -4.665809727229678489e-02, -3.581345706641202858e-02, 3.693528213910278468e-02, 3.739488278070291633e-02, 1.169387183140562364e-01, 6.780642987269830911e-03
2.387585542658038074e-01, 5.183754168729352019e-01, 4.581505758829083619e-01, 5.802105469955756156e-01, 5.731438036343439180e-01, -3.998738569136197074e-01, -2.108183307634827475e-01, -5.675294669200975362e-01, -5.993876499141792547e-01, -5.710962202215448258e-01, -5.788537593258061831e-01, 5.950763742282989543e-01, 4.542287407980606928e-01, -6.277399178116833678e-01, 6.138325772445794026e-01, -2.845796259940364115e-01, -5.748095020911070385e-01, -2.926042920864920238e-01, -2.275628137908362603e-01, -5.593945351970855961e-01, 5.771764900978758606e-01, 5.826534728426483456e-01, 4.709415649205772048e-01, 5.574829749519519817e-01
4.933532348472698115e-02, -3.277491014948766823e-01, 7.456206876865288657e-02, 1.719466923135518632e-01, 3.127437776635625527e-02, -1.028799283635989659e-01, -1.242211827763251702e-01, -1.148933281154776026e-01, -3.264712102944974242e-02, 1.269544440101595395e-01, -1.641470856423081146e-02, 4.827353973290859912e-02, -3.649288802071099652e-02, -3.610169892507291041e-04, 2.606520829058347477e-01, -3.054924724580247997e-01, -8.897048423086426072e-02, -8.393623873961443549e-02, -3.082156164891781125e-01, 3.408717092637619100e-02, -2.595787127453462462e-02, 6.701340256672776163e-02, 2.503689518353571231e-01, -2.025873069167254958e-01
-9.624964221586903082e-03, -5.059181862204753521e-01, -5.687994545035650329e-02, 2.207855213574039244e-02, -1.178582859226367796e-01, -2.972080950391514653e-02, -6.730638826399240604e-02, -3.898941696993513811e-02, 1.229426936081371713e-01, 2.960540921972201200e-01, 1.339987136419459046e-01, -8.006507218396664849e-02, -1.246156974765365022e-01, 1.202350832647257617e-01, 1.160721305376745810e-01, -2.594706403822104601e-01, 7.223398800467925596e-02, -5.825364578449757774e-02, -3.113371903825544740e-01, 2.003534571553489962e-01, -1.898973496625380175e-01, -9.473719534962998789e-02, 1.642142786126704890e-01, -3.704907220481812313e-01
-3.483440030365445028e-02, -5.139966495504805222e-01, -1.106612244393866823e-01, -5.512488859442209177e-02, -1.600095709076856110e-01, -4.292393063531694045e-03, -3.050487158652647607e-02, -6.759368601893700479e-02, 1.605321185445587884e-01, 3.179619236412539185e-01, 1.720086510913740041e-01, -1.051583000100400206e-01, -1.214575885075072775e-01, 9.623908367793486407e-02, 3.360265724740391091e-02, -1.803804511700330959e-01, 1.370837577675355357e-01, -5.761974752056785859e-02, -2.571996394331408364e-01, 2.362791225877823031e-01, -2.226677627446342345e-01, -1.494563588600162640e-01, 1.054049200959174815e-01, -3.838539529346775003e-01
-5.245908007231346593e-02, -4.938096170863287004e-01, -1.437665983749498444e-01, -1.084921475803624913e-01, -1.791828182037912554e-01, 1.145304986882362923e-02, -3.464038210206560504e-03, -1.083174847244295497e-01, 1.717984997025913119e-01, 3.111693678869967283e-01, 1.878499134291264083e-01, -1.122584992803023207e-01, -1.084380921618658539e-01, 4.933114133182281424e-02, -2.371163553013893796e-02, -1.045639457701072195e-01, 1.745400996252134962e-01, -5.637032488348141940e-02, -1.952891897909669050e-01, 2.428642195524593483e-01, -2.282947921196128993e-01, -1.769750104565943338e-01, 5.862453399786048125e-02, -3.707576813847808239e-01
-6.192300182587176516e-02, -4.583416320163870572e-01, -1.583638897609581653e-01, -1.367185058719644353e-01, -1.805175144661864961e-01, 1.829889846568564030e-02, 1.301411765667816016e-02, -1.496636116581077369e-01, 1.649042455916272243e-01, 2.877207926895539725e-01, 1.870516495094106668e-01, -1.059657385666288171e-01, -9.090746254488620004e-02, -3.262112399063673337e-03, -5.478263891435362909e-02, -4.594126301831047421e-02, 1.884379596649789490e-01, -5.598515881018328172e-02, -1.410969716103522564e-01, 2.307671245694811746e-01, -2.167841630085100557e-01, -1.831265423727555242e-01, 2.896018266589333451e-02, -3.423756338611003147e-01
-6.463591702763059332e-02, -4.159616578517786878e-01, -1.595979022223834864e-01, -1.455610503921398458e-01, -1.699938653147910483e-01, 1.822146172378493606e-02, 2.138355134918634368e-02, -1.870683653896982601e-01, 1.474335309543282069e-01, 2.562659479286804043e-01, 1.752296920646802814e-01, -9.060510023356412035e-02, -7.110683103272549821e-02, -5.271792125310392763e-02, -6.611158476437130338e-02, -6.147700660302336112e-03, 1.861867832287186220e-01, -5.777352518924352281e-02, -1.000623610200377794e-01, 2.088205017829175281e-01, -1.959721211993268042e-01, -1.753766210814635407e-01, 1.440612135638413317e-02, -3.063140128119917760e-01
-6.254737217925404602e-02, -3.716743874179864182e-01, -1.521421810169792110e-01, -1.413726941947147930e-01, -1.524558980140881814e-01, 1.329505296212977160e-02, 2.423299267186505151e-02, -2.193004190413187504e-01, 1.246149390794225875e-01, 2.220043819894778336e-01, 1.568506273432550835e-01, -6.988005164704863548e-02, -5.045453508786679198e-02, -9.585151495394622634e-02, -6.439002690474503188e-02, 1.814228617715002087e-02, 1.740219488168913142e-01, -6.179613036146820032e-02, -7.174094294165193897e-02, 1.825721926295117425e-01, -1.708624467418846382e-01, -1.595003159030436712e-01, 1.094866496372413379e-02, -2.674107736713524086e-01
-4.170650080239220181e-02, -2.489069624210547560e-01, -1.056677383211140492e-01, -9.120179607348016804e-02, -8.466857168709850112e-02, -1.647934555916142144e-02, 1.576721324191673879e-02, -2.881672956465547442e-01, 4.918841024721843508e-02, 1.241925311515263419e-01, 8.725037714224340157e-02, 2.396792547937107165e-03, 9.269666415024371831e-03, -1.875349049911517185e-01, -2.188230516401434844e-02, 3.419479253559723486e-02, 1.127860769985104955e-01, -8.232976047755181936e-02, -3.977100923167984498e-02, 1.022408478619745154e-01, -9.238042639500410047e-02, -9.383639974290695907e-02, 3.604395176239080095e-02, -1.560247668023899414e-01
-3.263905407782479590e-02, -2.141841264441264325e-01, -8.705485609405685943e-02, -6.921311972219523767e-02, -6.140019393848047957e-02, -2.871899478210748063e-02, 1.010484483838482161e-02, -3.036344032947984051e-01, 2.533365028369575708e-02, 9.597157510111785361e-02, 6.333937422010070539e-02, 2.609761414709322810e-02, 2.729424568755803998e-02, -2.078845702774370086e-01, -2.386174112596088723e-03, 2.852525123157554493e-02, 8.984199091440168983e-02, -9.051854340233472795e-02, -4.048908262328196339e-02, 7.806411742249509678e-02, -6.824035633092841169e-02, -7.084404421454083833e-02, 5.011916958607380568e-02, -1.238135505980214879e-01
... 79 more rows
